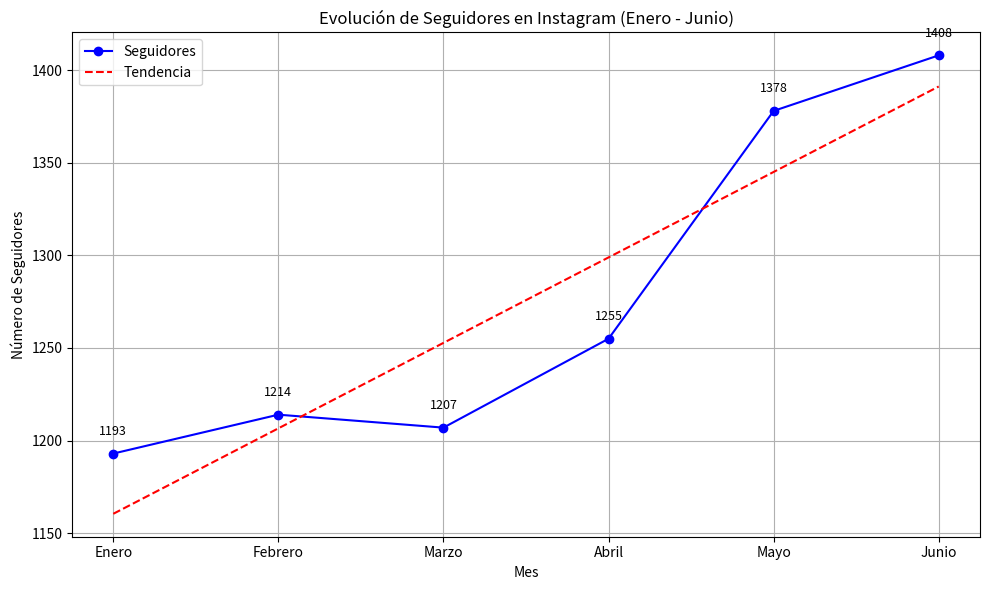

This figure's Python source:
'''
MES --- SEGUIDORES
------------------
ENERO     1193
FEBRERO   1214
MARZO     1207
ABRIL     1255
MAYO      1378
JUNIO     1408
'''

'''
Información estadística relevante para el informe:
1. Tendencia de crecimiento de seguidores
      Muestra cómo han cambiado los seguidores mes a mes.
      Puedes calcular el crecimiento mensual en número y en porcentaje.

2. Crecimiento acumulado o total
      Cuánto ha aumentado el total de seguidores desde enero hasta junio.

3. Promedio de seguidores por mes
      Indica el promedio para entender un valor típico.

4. Mes con mayor crecimiento
      Identifica el mes en que hubo más aumento de seguidores.

5. Visualización del comportamiento
      Una gráfica clara que muestre la evolución.
'''

import pandas as pd
import matplotlib.pyplot as plt
import numpy as np

# Datos
datos = {
    'Mes': ['Enero', 'Febrero', 'Marzo', 'Abril', 'Mayo', 'Junio'],
    'Seguidores': [1193, 1214, 1207, 1255, 1378, 1408]
}

df = pd.DataFrame(datos)

# 1. Tendencia de crecimiento mensual (número y porcentaje)
df['Crecimiento'] = df['Seguidores'].diff()  # Diferencia mes a mes
df['Crecimiento %'] = df['Seguidores'].pct_change() * 100  # Porcentaje
df['Crecimiento %'] = df['Crecimiento %'].round(2)

# 2. Crecimiento acumulado o total (de enero a junio)
crecimiento_total = df['Seguidores'].iloc[-1] - df['Seguidores'].iloc[0]

# 3. Promedio de seguidores por mes
promedio_seguidores = df['Seguidores'].mean()

# 4. Mes con mayor crecimiento (en número)
mes_mayor_crecimiento = df.loc[df['Crecimiento'].idxmax(), 'Mes']
valor_mayor_crecimiento = df['Crecimiento'].max()

# Preparar la impresión para mostrar "-" en el primer mes (NaN)
df_imp = df.copy()
df_imp['Crecimiento'] = df_imp['Crecimiento'].fillna('-')
df_imp['Crecimiento %'] = df_imp['Crecimiento %'].fillna('-')

# Resultados
print("Crecimiento mensual (número y porcentaje):")
print(df_imp[['Mes', 'Crecimiento', 'Crecimiento %']].to_string(index=False))
print(f"\nCrecimiento total de seguidores (Enero a Junio): {crecimiento_total} seguidores")
print(f"Promedio de seguidores por mes: {promedio_seguidores:.2f}")
print(f"Mes con mayor crecimiento: {mes_mayor_crecimiento} con {valor_mayor_crecimiento} seguidores adicionales")

# 5. Visualización del comportamiento con línea de tendencia y etiquetas

plt.figure(figsize=(10,6))
plt.plot(df['Mes'], df['Seguidores'], marker='o', linestyle='-', color='b', label='Seguidores')

# Línea de tendencia (regresión lineal)
x = np.arange(len(df))
coef = np.polyfit(x, df['Seguidores'], 1)
poly1d_fn = np.poly1d(coef)
plt.plot(df['Mes'], poly1d_fn(x), color='r', linestyle='--', label='Tendencia')

# Etiquetas con número de seguidores en cada punto
for i, (mes, seg) in enumerate(zip(df['Mes'], df['Seguidores'])):
    plt.text(i, seg + 10, str(seg), ha='center', fontsize=9)

plt.title('Evolución de Seguidores en Instagram (Enero - Junio)')
plt.xlabel('Mes')
plt.ylabel('Número de Seguidores')
plt.grid(True)
plt.legend()
plt.tight_layout()
plt.show()
